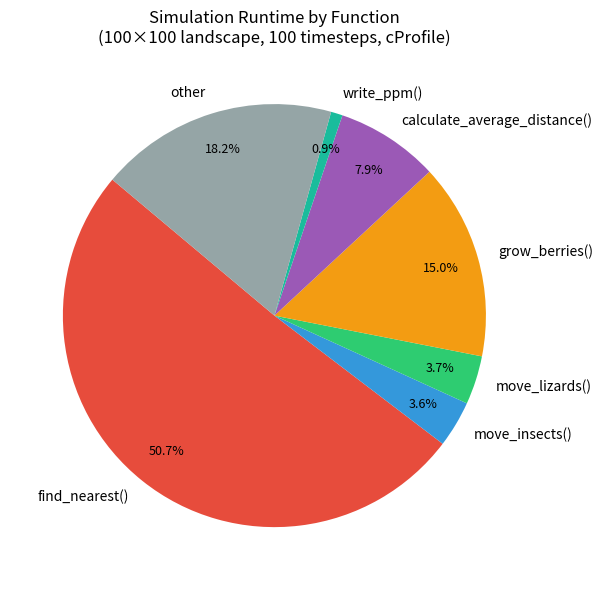

Write Python code to recreate this figure.
"""Generate a pie chart of profiling results by function."""
import os
import matplotlib.pyplot as plt

# Profiling data from cProfile run on 100x100 landscape, 100 timesteps
functions = [
    'find_nearest()',
    'move_insects()',
    'move_lizards()',
    'grow_berries()',
    'calculate_average_distance()',
    'write_ppm()',
    'other',
]
times = [0.914, 0.064, 0.067, 0.270, 0.142, 0.016, 0.156 + 0.039 + 0.036 + 0.032 + 0.028 + 0.024 + 0.004 + 0.005 + 0.004]

colors = [
    '#e74c3c', '#3498db', '#2ecc71', '#f39c12',
    '#9b59b6', '#1abc9c', '#95a5a6'
]

fig, ax = plt.subplots(figsize=(9, 6))
wedges, texts, autotexts = ax.pie(
    times,
    labels=functions,
    autopct='%1.1f%%',
    colors=colors,
    startangle=140,
    pctdistance=0.82
)
for text in texts:
    text.set_fontsize(10)
for autotext in autotexts:
    autotext.set_fontsize(9)

ax.set_title(
    'Simulation Runtime by Function\n'
    '(100×100 landscape, 100 timesteps, cProfile)',
    fontsize=12
)
plt.tight_layout()
os.makedirs('results', exist_ok=True)
plt.savefig('results/profiling_breakdown.png', dpi=150)
print("Saved results/profiling_breakdown.png")
